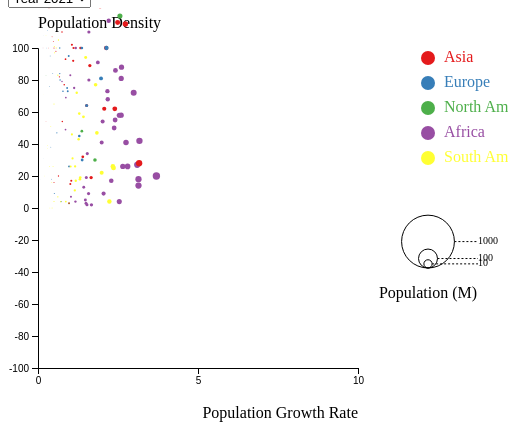
D3 v4 page, settled after 360 driven frames (6 s of simulated time); the page loaded 1 data file(s).


	let json = [];
    let years = [];


		  
  function drawD3Plot(year){
  let data=json.filter(item=>item.Year==year);
	var margin = {top: 40, right: 150, bottom: 60, left: 30},
    width = 500 - margin.left - margin.right,
    height = 420 - margin.top - margin.bottom;
	document.getElementById("my_dataviz").innerHTML="";
	var svg = d3.select("#my_dataviz")
  .append("svg")
    .attr("width", width + margin.left + margin.right)
    .attr("height", height + margin.top + margin.bottom)
  .append("g")
    .attr("transform",
          "translate(" + margin.left + "," + margin.top + ")");

  // ---------------------------//
  //       AXIS  AND SCALE      //
  // ---------------------------//

  // Add X axis
  var x = d3.scaleLinear()
    .domain([0, 10])
    .range([ 0, width ]);
  svg.append("g")
    .attr("transform", "translate(0," + height + ")")
    .call(d3.axisBottom(x).ticks(3));

  // Add X axis label:
  svg.append("text")
      .attr("text-anchor", "end")
      .attr("x", width)
      .attr("y", height+50 )
      .text("Population Growth Rate");

  // Add Y axis
  var y = d3.scaleLinear()
    .domain([-100, 100])
    .range([ height, 0]);
  svg.append("g")
    .call(d3.axisLeft(y));

  // Add Y axis label:
  svg.append("text")
      .attr("text-anchor", "end")
      .attr("x", 0)
      .attr("y", -20 )
      .text("Population Density")
      .attr("text-anchor", "start")

  // Add a scale for bubble size
  var z = d3.scaleSqrt()
    .domain([200000, 1310000000])
    .range([ 2, 30]);

  // Add a scale for bubble color
  var myColor = d3.scaleOrdinal()
    .domain(["Asia", "Europe", "North America", "Africa", "Soth America"])
    .range(d3.schemeSet1);


  // ---------------------------//
  //      TOOLTIP               //
  // ---------------------------//

  // -1- Create a tooltip div that is hidden by default:
  var tooltip = d3.select("#my_dataviz")
    .append("div")
      .style("opacity", 0)
      .attr("class", "tooltip")
      .style("background-color", "black")
      .style("border-radius", "5px")
      .style("padding", "10px")
      .style("color", "white")

  // -2- Create 3 functions to show / update (when mouse move but stay on same circle) / hide the tooltip
  var showTooltip = function(d) {
    tooltip
      .transition()
      .duration(200)
    tooltip
      .style("opacity", 1)
      .html("Country: " + d.Country)
      .style("left", (d3.mouse(this)[0]+30) + "px")
      .style("top", (d3.mouse(this)[1]+30) + "px")
  }
  var moveTooltip = function(d) {
    tooltip
      .style("left", (d3.mouse(this)[0]+30) + "px")
      .style("top", (d3.mouse(this)[1]+30) + "px")
  }
  var hideTooltip = function(d) {
    tooltip
      .transition()
      .duration(200)
      .style("opacity", 0)
  }


  // ---------------------------//
  //       HIGHLIGHT GROUP      //
  // ---------------------------//

  // What to do when one group is hovered
  var highlight = function(d){
    // reduce opacity of all groups
    d3.selectAll(".bubbles").style("opacity", .05)
    // expect the one that is hovered
    d3.selectAll("."+d).style("opacity", 1)
  }

  // And when it is not hovered anymore
  var noHighlight = function(d){
    d3.selectAll(".bubbles").style("opacity", 1)
  }


  // ---------------------------//
  //       CIRCLES              //
  // ---------------------------//

  // Add dots
  svg.append('g')
    .selectAll("dot")
    .data(data)
    .enter()
    .append("circle")
      .attr("class", function(d) { return "bubbles " + d.continent })
      .attr("cx", function (d) { return x(d.Population_Growth_Rate); } )
      .attr("cy", function (d) { return y(d.population_Density); } )
      .attr("r", function (d) { return d.Population_Growth_Rate } )
      .style("fill", function (d) { return myColor(d.continent); } )
    // -3- Trigger the functions for hover
    .on("mouseover", showTooltip )
    .on("mousemove", moveTooltip )
    .on("mouseleave", hideTooltip )



    // ---------------------------//
    //       LEGEND              //
    // ---------------------------//

    // Add legend: circles
    var valuesToShow = [10000000, 100000000, 1000000000]
    var xCircle = 390
    var xLabel = 440
    svg
      .selectAll("legend")
      .data(valuesToShow)
      .enter()
      .append("circle")
        .attr("cx", xCircle)
        .attr("cy", function(d){ return height - 100 - z(d) } )
        .attr("r", function(d){ return z(d) })
        .style("fill", "none")
        .attr("stroke", "black")

    // Add legend: segments
    svg
      .selectAll("legend")
      .data(valuesToShow)
      .enter()
      .append("line")
        .attr('x1', function(d){ return xCircle + z(d) } )
        .attr('x2', xLabel)
        .attr('y1', function(d){ return height - 100 - z(d) } )
        .attr('y2', function(d){ return height - 100 - z(d) } )
        .attr('stroke', 'black')
        .style('stroke-dasharray', ('2,2'))

    // Add legend: labels
    svg
      .selectAll("legend")
      .data(valuesToShow)
      .enter()
      .append("text")
        .attr('x', xLabel)
        .attr('y', function(d){ return height - 100 - z(d) } )
        .text( function(d){ return d/1000000 } )
        .style("font-size", 10)
        .attr('alignment-baseline', 'middle')

    // Legend title
    svg.append("text")
      .attr('x', xCircle)
      .attr("y", height - 100 +30)
      .text("Population (M)")
      .attr("text-anchor", "middle")

    // Add one dot in the legend for each name.
    var size = 20
    var allgroups = ["Asia", "Europe", "North America", "Africa", "South America"]
    svg.selectAll("myrect")
      .data(allgroups)
      .enter()
      .append("circle")
        .attr("cx", 390)
        .attr("cy", function(d,i){ return 10 + i*(size+5)}) // 100 is where the first dot appears. 25 is the distance between dots
        .attr("r", 7)
        .style("fill", function(d){ return myColor(d)})
        .on("mouseover", highlight)
        .on("mouseleave", noHighlight)

    // Add labels beside legend dots
    svg.selectAll("mylabels")
      .data(allgroups)
      .enter()
      .append("text")
        .attr("x", 390 + size*.8)
        .attr("y", function(d,i){ return i * (size + 5) + (size/2)}) // 100 is where the first dot appears. 25 is the distance between dots
        .style("fill", function(d){ return myColor(d)})
        .text(function(d){ return d})
        .attr("text-anchor", "left")
        .style("alignment-baseline", "middle")
        .on("mouseover", highlight)
        .on("mouseleave", noHighlight)

}
 function generateDropdownOption(years){
	const select = document.querySelector('select');
	let optionString='';
	years.forEach(item=>{
	optionString=optionString+"<option value="+item+">Year "+item+"</option>";
	})
	select.insertAdjacentHTML('beforeend', optionString)
	select.value="2021";
 }
  

        // Fetch file
        d3.csv("population.csv", (d) => {
            console.log(d);
			json = d;
			d.forEach(item=>{
			if(years.indexOf(item.Year)==-1){
				years.push(item.Year);
			}
			})
			
			generateDropdownOption(years);
			drawD3Plot(2021);
        })
		
document.getElementById("year-dropdown").addEventListener('change',function(event){
   drawD3Plot(event.target.value);
})


    

### data: population.csv
?Country, Year, Population, population_Density, Population_Growth_Rate, continent
Burundi, 1950, 2229, 87, 2.20, North America
Burundi, 1951, 2279, 89, 2.11, North America
Burundi, 1952, 2328, 91, 2.04, North America
Burundi, 1953, 2375, 92, 1.97, North America
Burundi, 1954, 2423, 94, 1.97, North America
Burundi, 1955, 2471, 96, 1.96, North America
Burundi, 1956, 2520, 98, 1.94, North America
Burundi, 1957, 2569, 100, 1.92, North America
Burundi, 1958, 2619, 102, 1.85, North America
Burundi, 1959, 2668, 104, 1.94, North America
Burundi, 1960, 2720, 106, 1.96, North America
Burundi, 1961, 2774, 109, 3.02, North America
Burundi, 1962, 2858, 111, 2.01, North America
Burundi, 1963, 2916, 114, 2.16, North America
Burundi, 1964, 2980, 117, 3.52, North America
Burundi, 1965, 3087, 120, 2.03, North America
Burundi, 1966, 3150, 123, 2.74, North America
Burundi, 1967, 3237, 126, 2.29, North America
Burundi, 1968, 3312, 129, 2.41, North America
Burundi, 1969, 3393, 132, 1.85, North America
Burundi, 1970, 3456, 135, 2.39, North America
Burundi, 1971, 3540, 138, 2.37, North America
Burundi, 1972, 3624, 138, 2.53, North America
Burundi, 1973, 3534, 138, 2.10, North America
Burundi, 1974, 3609, 141, 2.79, North America
Burundi, 1975, 3711, 144, 2.04, North America
Burundi, 1976, 3787, 148, 2.27, North America
Burundi, 1977, 3874, 151, 2.70, North America
Burundi, 1978, 3980, 156, 2.92, North America
Burundi, 1979, 4098, 159, 1.89, North America
Burundi, 1980, 4177, 166, 6.32, North America
Burundi, 1981, 4449, 173, 1.85, North America
Burundi, 1982, 4532, 177, 3.04, North America
Burundi, 1983, 4672, 182, 2.30, North America
Burundi, 1984, 4781, 187, 2.54, North America
Burundi, 1985, 4904, 191, 1.79, North America
Burundi, 1986, 4992, 194, 1.96, North America
Burundi, 1987, 5091, 199, 2.59, North America
Burundi, 1988, 5224, 203, 1.80, North America
Burundi, 1989, 5319, 207, 2.03, North America
Burundi, 1990, 5428, 211, 2.03, North America
Burundi, 1991, 5539, 216, 1.98, North America
Burundi, 1992, 5650, 221, 3.23, North America
Burundi, 1993, 5836, 214, 10.12, North America
Burundi, 1994, 5275, 215, 11.18, North America
Burundi, 1995, 5898, 229, 1.16, North America
Burundi, 1996, 5967, 229, 1.24, North America
Burundi, 1997, 5894, 228, 1.02, North America
Burundi, 1998, 5954, 233, 2.70, North America
Burundi, 1999, 6117, 238, 2.05, North America
Burundi, 2000, 6244, 243, 2.03, North America
Burundi, 2001, 6372, 249, 2.91, North America
Burundi, 2002, 6560, 256, 2.68, North America
Burundi, 2003, 6738, 264, 3.58, North America
Burundi, 2004, 6984, 274, 3.85, North America
Burundi, 2005, 7257, 285, 3.56, North America
Burundi, 2006, 7520, 295, 3.60, North America
Burundi, 2007, 7796, 306, 3.74, North America
Burundi, 2008, 8093, 319, 4.47, North America
Burundi, 2009, 8463, 336, 5.66, North America
... 17,004 more rows